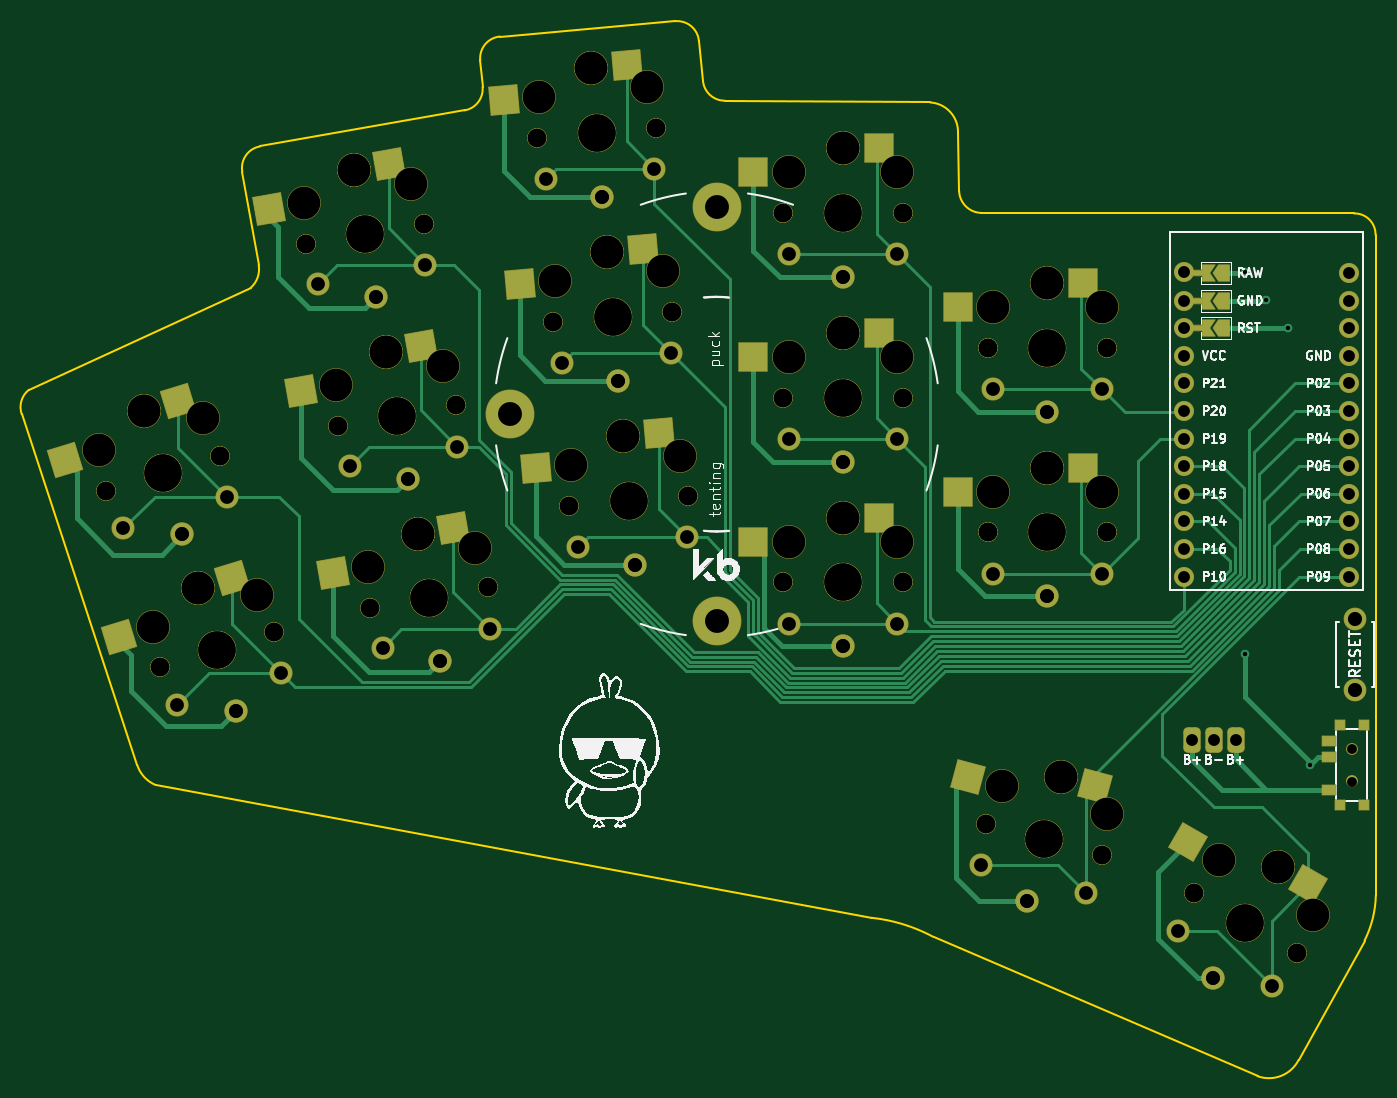
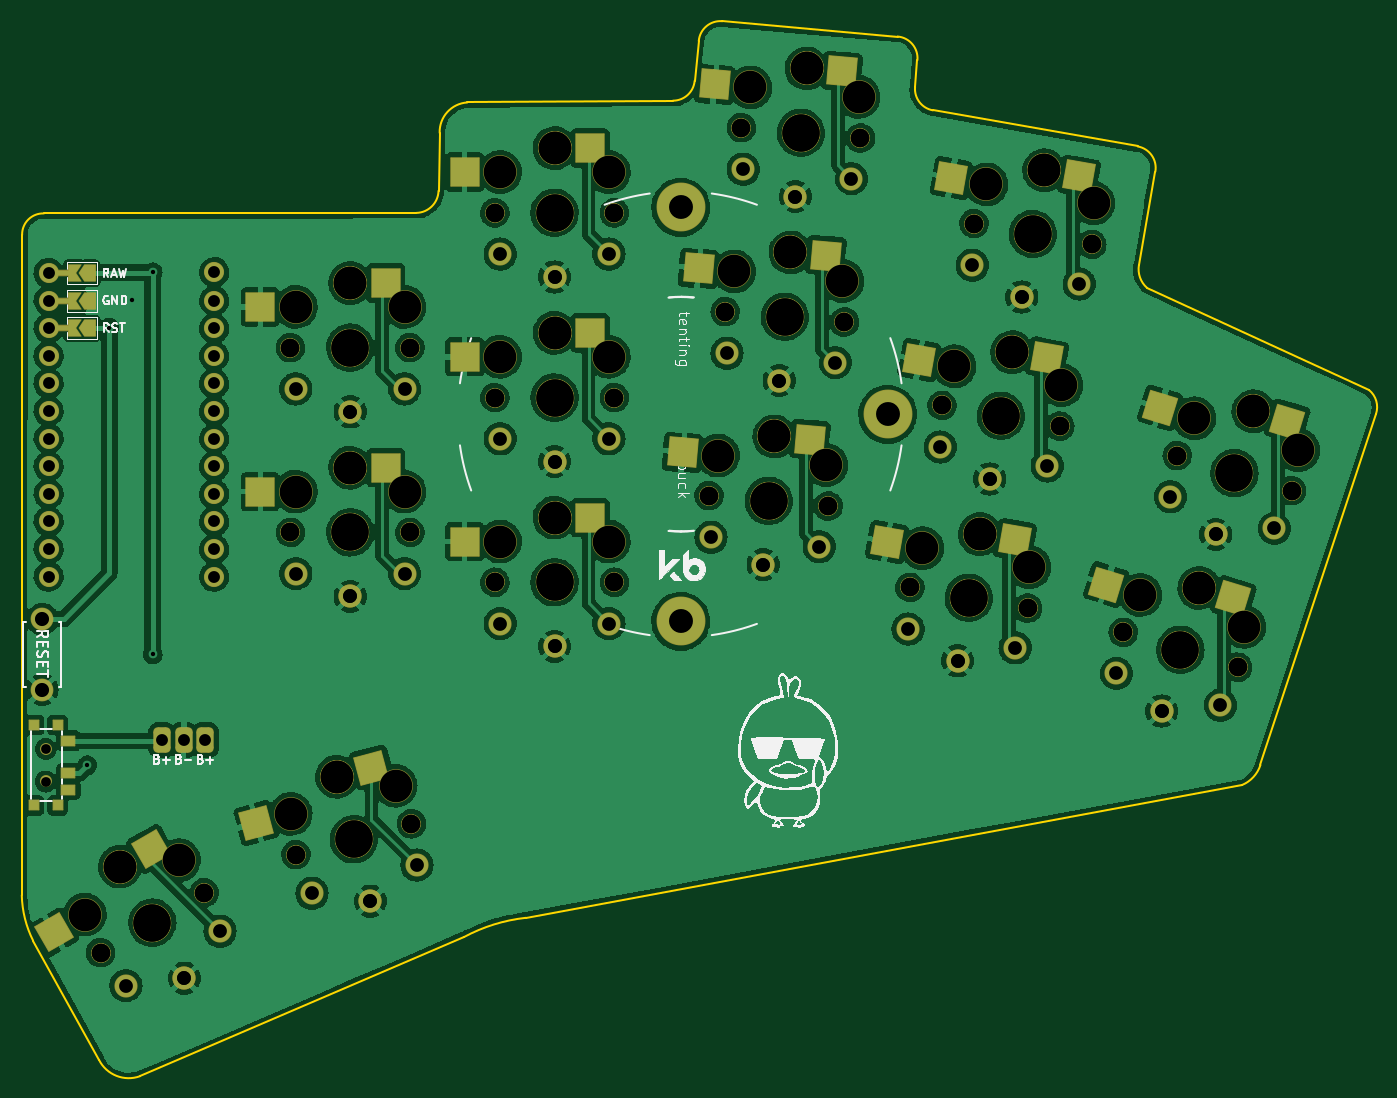
Circuit board: 11 layer files. Board 124.6 x 97.1 mm.
- bottom_copper: battoota-B_Cu.gbl (529103 bytes)
- bottom_mask: battoota-B_Mask.gbs (11244 bytes)
- paste: battoota-B_Paste.gbp (2257 bytes)
- bottom_silk: battoota-B_Silkscreen.gbo (42585 bytes)
- outline: battoota-Edge_Cuts.gm1 (2274 bytes)
- top_copper: battoota-F_Cu.gtl (23477 bytes)
- top_mask: battoota-F_Mask.gts (11259 bytes)
- paste: battoota-F_Paste.gtp (2254 bytes)
- top_silk: battoota-F_Silkscreen.gto (60622 bytes)
- drill: battoota-NPTH.drl (2896 bytes)
- drill: battoota-PTH.drl (2084 bytes)

=== bottom_copper: battoota-B_Cu.gbl (529103 bytes, source omitted) ===
=== bottom_mask: battoota-B_Mask.gbs (11244 bytes, source omitted) ===
=== paste: battoota-B_Paste.gbp ===
%TF.GenerationSoftware,KiCad,Pcbnew,(6.0.4)*%
%TF.CreationDate,2022-05-14T00:01:53+02:00*%
%TF.ProjectId,battoota,62617474-6f6f-4746-912e-6b696361645f,v1.0.0*%
%TF.SameCoordinates,Original*%
%TF.FileFunction,Paste,Bot*%
%TF.FilePolarity,Positive*%
%FSLAX46Y46*%
G04 Gerber Fmt 4.6, Leading zero omitted, Abs format (unit mm)*
G04 Created by KiCad (PCBNEW (6.0.4)) date 2022-05-14 00:01:53*
%MOMM*%
%LPD*%
G01*
G04 APERTURE LIST*
G04 Aperture macros list*
%AMRotRect*
0 Rectangle, with rotation*
0 The origin of the aperture is its center*
0 $1 length*
0 $2 width*
0 $3 Rotation angle, in degrees counterclockwise*
0 Add horizontal line*
21,1,$1,$2,0,0,$3*%
G04 Aperture macros list end*
%ADD10RotRect,2.600000X2.600000X10.000000*%
%ADD11RotRect,2.600000X2.600000X5.000000*%
%ADD12R,2.600000X2.600000*%
%ADD13RotRect,2.600000X2.600000X330.000000*%
%ADD14R,0.900000X0.900000*%
%ADD15R,1.250000X0.900000*%
%ADD16RotRect,2.600000X2.600000X17.000000*%
%ADD17RotRect,2.600000X2.600000X345.000000*%
G04 APERTURE END LIST*
D10*
%TO.C,S11*%
X67128658Y110035975D03*
X78885213Y109875035D03*
%TD*%
D11*
%TO.C,S15*%
X90440529Y102756090D03*
X102138320Y101571111D03*
%TD*%
D12*
%TO.C,S21*%
X112136087Y95636017D03*
X123686087Y93436017D03*
%TD*%
%TO.C,S29*%
X130943280Y100228852D03*
X142493280Y98028852D03*
%TD*%
D13*
%TO.C,S33*%
X152567412Y48150564D03*
X161470005Y40470308D03*
%TD*%
D10*
%TO.C,S7*%
X73032696Y76552511D03*
X84789251Y76391571D03*
%TD*%
D14*
%TO.C,T2*%
X163342148Y52149495D03*
X163342148Y59549495D03*
X161142148Y52149495D03*
X161142148Y59549495D03*
D15*
X160167148Y58099495D03*
X160167148Y55099495D03*
X160167148Y53599495D03*
%TD*%
D16*
%TO.C,S5*%
X47970749Y87462459D03*
X59659287Y88735482D03*
%TD*%
D12*
%TO.C,S27*%
X130943280Y83228852D03*
X142493280Y81028852D03*
%TD*%
D10*
%TO.C,S9*%
X70080677Y93294243D03*
X81837232Y93133303D03*
%TD*%
D11*
%TO.C,S13*%
X91922177Y85820780D03*
X103619968Y84635801D03*
%TD*%
%TO.C,S17*%
X88958882Y119691400D03*
X100656673Y118506421D03*
%TD*%
D17*
%TO.C,S31*%
X132267612Y55633629D03*
X142854654Y50519232D03*
%TD*%
D16*
%TO.C,S3*%
X52941068Y71205278D03*
X64629606Y72478301D03*
%TD*%
D12*
%TO.C,S23*%
X112136087Y112636017D03*
X123686087Y110436017D03*
%TD*%
%TO.C,S19*%
X112136087Y78636017D03*
X123686087Y76436017D03*
%TD*%
M02*

=== bottom_silk: battoota-B_Silkscreen.gbo (42585 bytes, source omitted) ===
=== outline: battoota-Edge_Cuts.gm1 ===
%TF.GenerationSoftware,KiCad,Pcbnew,(6.0.4)*%
%TF.CreationDate,2022-05-14T00:01:53+02:00*%
%TF.ProjectId,battoota,62617474-6f6f-4746-912e-6b696361645f,v1.0.0*%
%TF.SameCoordinates,Original*%
%TF.FileFunction,Profile,NP*%
%FSLAX46Y46*%
G04 Gerber Fmt 4.6, Leading zero omitted, Abs format (unit mm)*
G04 Created by KiCad (PCBNEW (6.0.4)) date 2022-05-14 00:01:53*
%MOMM*%
%LPD*%
G01*
G04 APERTURE LIST*
%TA.AperFunction,Profile*%
%ADD10C,0.150000*%
%TD*%
G04 APERTURE END LIST*
D10*
X102517272Y118831064D02*
G75*
G03*
X104509588Y117005368I1992328J174236D01*
G01*
X126088253Y108703396D02*
X125984000Y114046000D01*
X80588005Y116115481D02*
G75*
G03*
X82233091Y118259454I-347305J1969619D01*
G01*
X163402674Y39709055D02*
G75*
G03*
X164439924Y43880197I-8825274J4409145D01*
G01*
X60120825Y110475759D02*
X61630489Y101874615D01*
X118067797Y41802640D02*
X52135730Y54028933D01*
X83834124Y122906984D02*
X99972478Y124318907D01*
X50450874Y55859134D02*
G75*
G03*
X52135730Y54028933I2843726J927266D01*
G01*
X162411086Y106629429D02*
X128117202Y106676472D01*
X104509588Y117005368D02*
X123444000Y116840000D01*
X39815446Y88161643D02*
X50450860Y55859129D01*
X102139207Y122500831D02*
G75*
G03*
X99972478Y124318908I-1992407J-174331D01*
G01*
X126088228Y108703395D02*
G75*
G03*
X128117202Y106676472I2083372J56505D01*
G01*
X61743143Y112792674D02*
G75*
G03*
X60120826Y110475759I347297J-1969614D01*
G01*
X157334791Y28728254D02*
X163402658Y39709063D01*
X123746691Y40034593D02*
G75*
G03*
X118067797Y41802640I-7409591J-13795093D01*
G01*
X153557891Y27228602D02*
X123746692Y40034594D01*
X125984000Y114046000D02*
G75*
G03*
X123444000Y116840000I-2715400J83000D01*
G01*
X153557904Y27228638D02*
G75*
G03*
X157334791Y28728254I1043696J2877362D01*
G01*
X40458275Y90379595D02*
G75*
G03*
X39815446Y88161643I1273725J-1571295D01*
G01*
X102139179Y122500829D02*
X102517198Y118831058D01*
X61743144Y112792671D02*
X80587997Y116115527D01*
X60891100Y99781781D02*
G75*
G03*
X61630489Y101874615I-1517400J1713119D01*
G01*
X83834126Y122906958D02*
G75*
G03*
X82016046Y120740284I174274J-1992358D01*
G01*
X40458272Y90379598D02*
X60891088Y99781795D01*
X82233090Y118259454D02*
X82016046Y120740283D01*
X164411055Y104648001D02*
G75*
G03*
X162411086Y106629429I-1934455J47499D01*
G01*
X164439924Y43880197D02*
X164411086Y104648000D01*
M02*

=== top_copper: battoota-F_Cu.gtl (23477 bytes, source omitted) ===
=== top_mask: battoota-F_Mask.gts (11259 bytes, source omitted) ===
=== paste: battoota-F_Paste.gtp ===
%TF.GenerationSoftware,KiCad,Pcbnew,(6.0.4)*%
%TF.CreationDate,2022-05-14T00:01:53+02:00*%
%TF.ProjectId,battoota,62617474-6f6f-4746-912e-6b696361645f,v1.0.0*%
%TF.SameCoordinates,Original*%
%TF.FileFunction,Paste,Top*%
%TF.FilePolarity,Positive*%
%FSLAX46Y46*%
G04 Gerber Fmt 4.6, Leading zero omitted, Abs format (unit mm)*
G04 Created by KiCad (PCBNEW (6.0.4)) date 2022-05-14 00:01:53*
%MOMM*%
%LPD*%
G01*
G04 APERTURE LIST*
G04 Aperture macros list*
%AMRotRect*
0 Rectangle, with rotation*
0 The origin of the aperture is its center*
0 $1 length*
0 $2 width*
0 $3 Rotation angle, in degrees counterclockwise*
0 Add horizontal line*
21,1,$1,$2,0,0,$3*%
G04 Aperture macros list end*
%ADD10R,0.900000X0.900000*%
%ADD11R,1.250000X0.900000*%
%ADD12RotRect,2.600000X2.600000X10.000000*%
%ADD13RotRect,2.600000X2.600000X5.000000*%
%ADD14R,2.600000X2.600000*%
%ADD15RotRect,2.600000X2.600000X330.000000*%
%ADD16RotRect,2.600000X2.600000X17.000000*%
%ADD17RotRect,2.600000X2.600000X345.000000*%
G04 APERTURE END LIST*
D10*
%TO.C,T1*%
X161142148Y52149495D03*
X163342148Y59549495D03*
X163342148Y52149495D03*
X161142148Y59549495D03*
D11*
X160167148Y53599495D03*
X160167148Y56599495D03*
X160167148Y58099495D03*
%TD*%
D12*
%TO.C,S11*%
X73579149Y111173371D03*
X62586645Y107001157D03*
%TD*%
D13*
%TO.C,S15*%
X96965604Y103326961D03*
X85651298Y100128683D03*
%TD*%
D14*
%TO.C,S21*%
X118686087Y95636017D03*
X107136087Y93436017D03*
%TD*%
%TO.C,S29*%
X137493280Y100228852D03*
X125943280Y98028852D03*
%TD*%
D15*
%TO.C,S33*%
X158239878Y44875564D03*
X147137285Y48745308D03*
%TD*%
D12*
%TO.C,S7*%
X79483187Y77689907D03*
X68490683Y73517693D03*
%TD*%
D16*
%TO.C,S5*%
X54234545Y89377494D03*
X43832443Y83896730D03*
%TD*%
D14*
%TO.C,S27*%
X137493280Y83228852D03*
X125943280Y81028852D03*
%TD*%
D12*
%TO.C,S9*%
X76531168Y94431639D03*
X65538664Y90259425D03*
%TD*%
D13*
%TO.C,S13*%
X98447252Y86391651D03*
X87132946Y83193373D03*
%TD*%
%TO.C,S17*%
X95483957Y120262271D03*
X84169651Y117063993D03*
%TD*%
D17*
%TO.C,S31*%
X138594426Y53938364D03*
X126868581Y54802687D03*
%TD*%
D16*
%TO.C,S3*%
X59204864Y73120313D03*
X48802762Y67639549D03*
%TD*%
D14*
%TO.C,S23*%
X118686087Y112636017D03*
X107136087Y110436017D03*
%TD*%
%TO.C,S19*%
X118686087Y78636017D03*
X107136087Y76436017D03*
%TD*%
M02*

=== top_silk: battoota-F_Silkscreen.gto (60622 bytes, source omitted) ===
=== drill: battoota-NPTH.drl ===
M48
; DRILL file {KiCad (6.0.4)} date Sat May 14 00:01:55 2022
; FORMAT={-:-/ absolute / metric / decimal}
; #@! TF.CreationDate,2022-05-14T00:01:55+02:00
; #@! TF.GenerationSoftware,Kicad,Pcbnew,(6.0.4)
; #@! TF.FileFunction,NonPlated,1,2,NPTH
FMAT,2
METRIC
; #@! TA.AperFunction,NonPlated,NPTH,ComponentDrill
T1C0.900
; #@! TA.AperFunction,NonPlated,NPTH,ComponentDrill
T2C1.702
; #@! TA.AperFunction,NonPlated,NPTH,ComponentDrill
T3C3.000
; #@! TA.AperFunction,NonPlated,NPTH,ComponentDrill
T4C3.429
%
G90
G05
T1
X162.242Y57.349
X162.242Y54.349
T2
X47.583Y81.122
X47.583Y81.122
X52.553Y64.865
X52.553Y64.865
X58.102Y84.338
X58.102Y84.338
X63.072Y68.081
X63.072Y68.081
X65.971Y103.79
X65.971Y103.79
X68.923Y87.048
X68.923Y87.048
X71.875Y70.307
X71.875Y70.307
X76.804Y105.7
X76.804Y105.7
X79.756Y88.958
X79.756Y88.958
X82.708Y72.217
X82.708Y72.217
X87.261Y113.57
X87.261Y113.57
X88.743Y96.635
X88.743Y96.635
X90.224Y79.7
X90.224Y79.7
X98.219Y114.529
X98.219Y114.529
X99.701Y97.594
X99.701Y97.594
X101.182Y80.658
X101.182Y80.658
X109.911Y106.686
X109.911Y106.686
X109.911Y89.686
X109.911Y89.686
X109.911Y72.686
X109.911Y72.686
X120.911Y106.686
X120.911Y106.686
X120.911Y89.686
X120.911Y89.686
X120.911Y72.686
X120.911Y72.686
X128.578Y50.462
X128.578Y50.462
X128.718Y94.279
X128.718Y94.279
X128.718Y77.279
X128.718Y77.279
X139.204Y47.615
X139.204Y47.615
X139.718Y94.279
X139.718Y94.279
X139.718Y77.279
X139.718Y77.279
X147.666Y44.11
X147.666Y44.11
X157.192Y38.61
X157.192Y38.61
T3
X46.964Y84.854
X51.103Y88.42
X51.103Y88.42
X51.935Y68.597
X56.073Y72.163
X56.073Y72.163
X56.527Y87.778
X61.498Y71.521
X65.812Y107.57
X68.764Y90.828
X70.354Y110.605
X70.354Y110.605
X71.716Y74.086
X73.306Y93.863
X73.306Y93.863
X75.66Y109.306
X76.258Y77.121
X76.258Y77.121
X78.612Y92.565
X81.564Y75.823
X87.432Y117.349
X88.914Y100.414
X90.395Y83.479
X92.221Y119.977
X92.221Y119.977
X93.703Y103.042
X93.703Y103.042
X95.185Y86.106
X95.185Y86.106
X97.394Y118.221
X98.876Y101.286
X100.357Y84.35
X110.411Y110.436
X110.411Y93.436
X110.411Y76.436
X115.411Y112.636
X115.411Y112.636
X115.411Y95.636
X115.411Y95.636
X115.411Y78.636
X115.411Y78.636
X120.411Y110.436
X120.411Y93.436
X120.411Y76.436
X129.218Y98.029
X129.218Y81.029
X130.032Y53.955
X134.218Y100.229
X134.218Y100.229
X134.218Y83.229
X134.218Y83.229
X135.431Y54.786
X135.431Y54.786
X139.218Y98.029
X139.218Y81.029
X139.691Y51.367
X149.974Y47.108
X155.404Y46.513
X155.404Y46.513
X158.634Y42.108
T4
X52.842Y82.73
X52.842Y82.73
X57.813Y66.473
X57.813Y66.473
X71.387Y104.745
X71.387Y104.745
X74.339Y88.003
X74.339Y88.003
X77.291Y71.262
X77.291Y71.262
X92.74Y114.049
X92.74Y114.049
X94.222Y97.114
X94.222Y97.114
X95.703Y80.179
X95.703Y80.179
X115.411Y106.686
X115.411Y106.686
X115.411Y89.686
X115.411Y89.686
X115.411Y72.686
X115.411Y72.686
X133.891Y49.039
X133.891Y49.039
X134.218Y94.279
X134.218Y94.279
X134.218Y77.279
X134.218Y77.279
X152.429Y41.36
X152.429Y41.36
T0
M30

=== drill: battoota-PTH.drl ===
M48
; DRILL file {KiCad (6.0.4)} date Sat May 14 00:01:55 2022
; FORMAT={-:-/ absolute / metric / decimal}
; #@! TF.CreationDate,2022-05-14T00:01:55+02:00
; #@! TF.GenerationSoftware,Kicad,Pcbnew,(6.0.4)
; #@! TF.FileFunction,Plated,1,2,PTH
FMAT,2
METRIC
; #@! TA.AperFunction,Plated,PTH,ViaDrill
T1C0.400
; #@! TA.AperFunction,Plated,PTH,ComponentDrill
T2C1.092
; #@! TA.AperFunction,Plated,PTH,ComponentDrill
T3C1.270
; #@! TA.AperFunction,Plated,PTH,ComponentDrill
T4C1.300
; #@! TA.AperFunction,Plated,PTH,ComponentDrill
T5C2.200
%
G90
G05
T1
X152.4Y101.213
X152.4Y66.04
X154.305Y98.65
X156.39Y96.106
X158.403Y55.849
T2
X146.737Y101.226
X146.737Y98.603
X146.737Y96.063
X146.737Y93.523
X146.737Y90.983
X146.737Y88.443
X146.737Y85.903
X146.737Y83.363
X146.737Y80.823
X146.737Y78.283
X146.737Y75.743
X146.737Y73.203
X147.545Y58.164
X149.545Y58.164
X151.545Y58.164
X161.977Y101.143
X161.977Y98.603
X161.977Y96.063
X161.977Y93.523
X161.977Y90.983
X161.977Y88.443
X161.977Y85.903
X161.977Y83.363
X161.977Y80.823
X161.977Y78.283
X161.977Y75.743
X161.977Y73.203
T3
X49.172Y77.634
X54.142Y61.377
X54.567Y77.088
X54.567Y77.088
X58.735Y80.558
X59.538Y60.831
X59.538Y60.831
X63.705Y64.301
X67.123Y100.135
X70.075Y83.393
X72.412Y98.935
X72.412Y98.935
X73.027Y66.651
X75.364Y82.193
X75.364Y82.193
X76.971Y101.871
X78.316Y65.451
X78.316Y65.451
X79.923Y85.129
X82.875Y68.388
X88.09Y109.828
X89.572Y92.893
X91.054Y75.958
X93.254Y108.172
X93.254Y108.172
X94.736Y91.237
X94.736Y91.237
X96.218Y74.301
X96.218Y74.301
X98.052Y110.7
X99.534Y93.764
X101.015Y76.829
X110.411Y102.886
X110.411Y85.886
X110.411Y68.886
X115.411Y100.786
X115.411Y100.786
X115.411Y83.786
X115.411Y83.786
X115.411Y66.786
X115.411Y66.786
X120.411Y102.886
X120.411Y85.886
X120.411Y68.886
X128.078Y46.662
X129.218Y90.479
X129.218Y73.479
X132.364Y43.34
X132.364Y43.34
X134.218Y88.379
X134.218Y88.379
X134.218Y71.379
X134.218Y71.379
X137.737Y44.074
X139.218Y90.479
X139.218Y73.479
X146.199Y40.569
X149.479Y36.251
X149.479Y36.251
X154.859Y35.569
T4
X162.56Y69.29
X162.56Y62.79
T5
X84.747Y88.141
X103.797Y107.191
X103.797Y69.091
T0
M30

